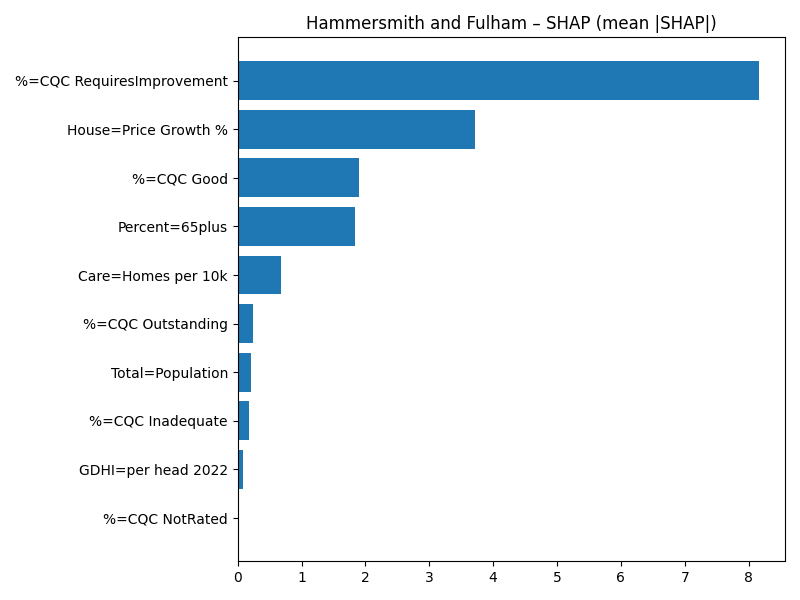

Values plotted in this chart, from the file beside it:
Term, MeanAbsSHAP, MeanSignedSHAP
%=CQC RequiresImprovement, 8.162, -8.162
House=Price Growth %, 3.718, -3.718
%=CQC Good, 1.896, -1.896
Percent=65plus, 1.839, -1.839
Care=Homes per 10k, 0.676, -0.676
%=CQC Outstanding, 0.2459, -0.2459
Total=Population, 0.2043, -0.2043
%=CQC Inadequate, 0.1772, -0.1772
GDHI=per head 2022, 0.08613, -0.08613
%=CQC NotRated, 0.0, 0.0
